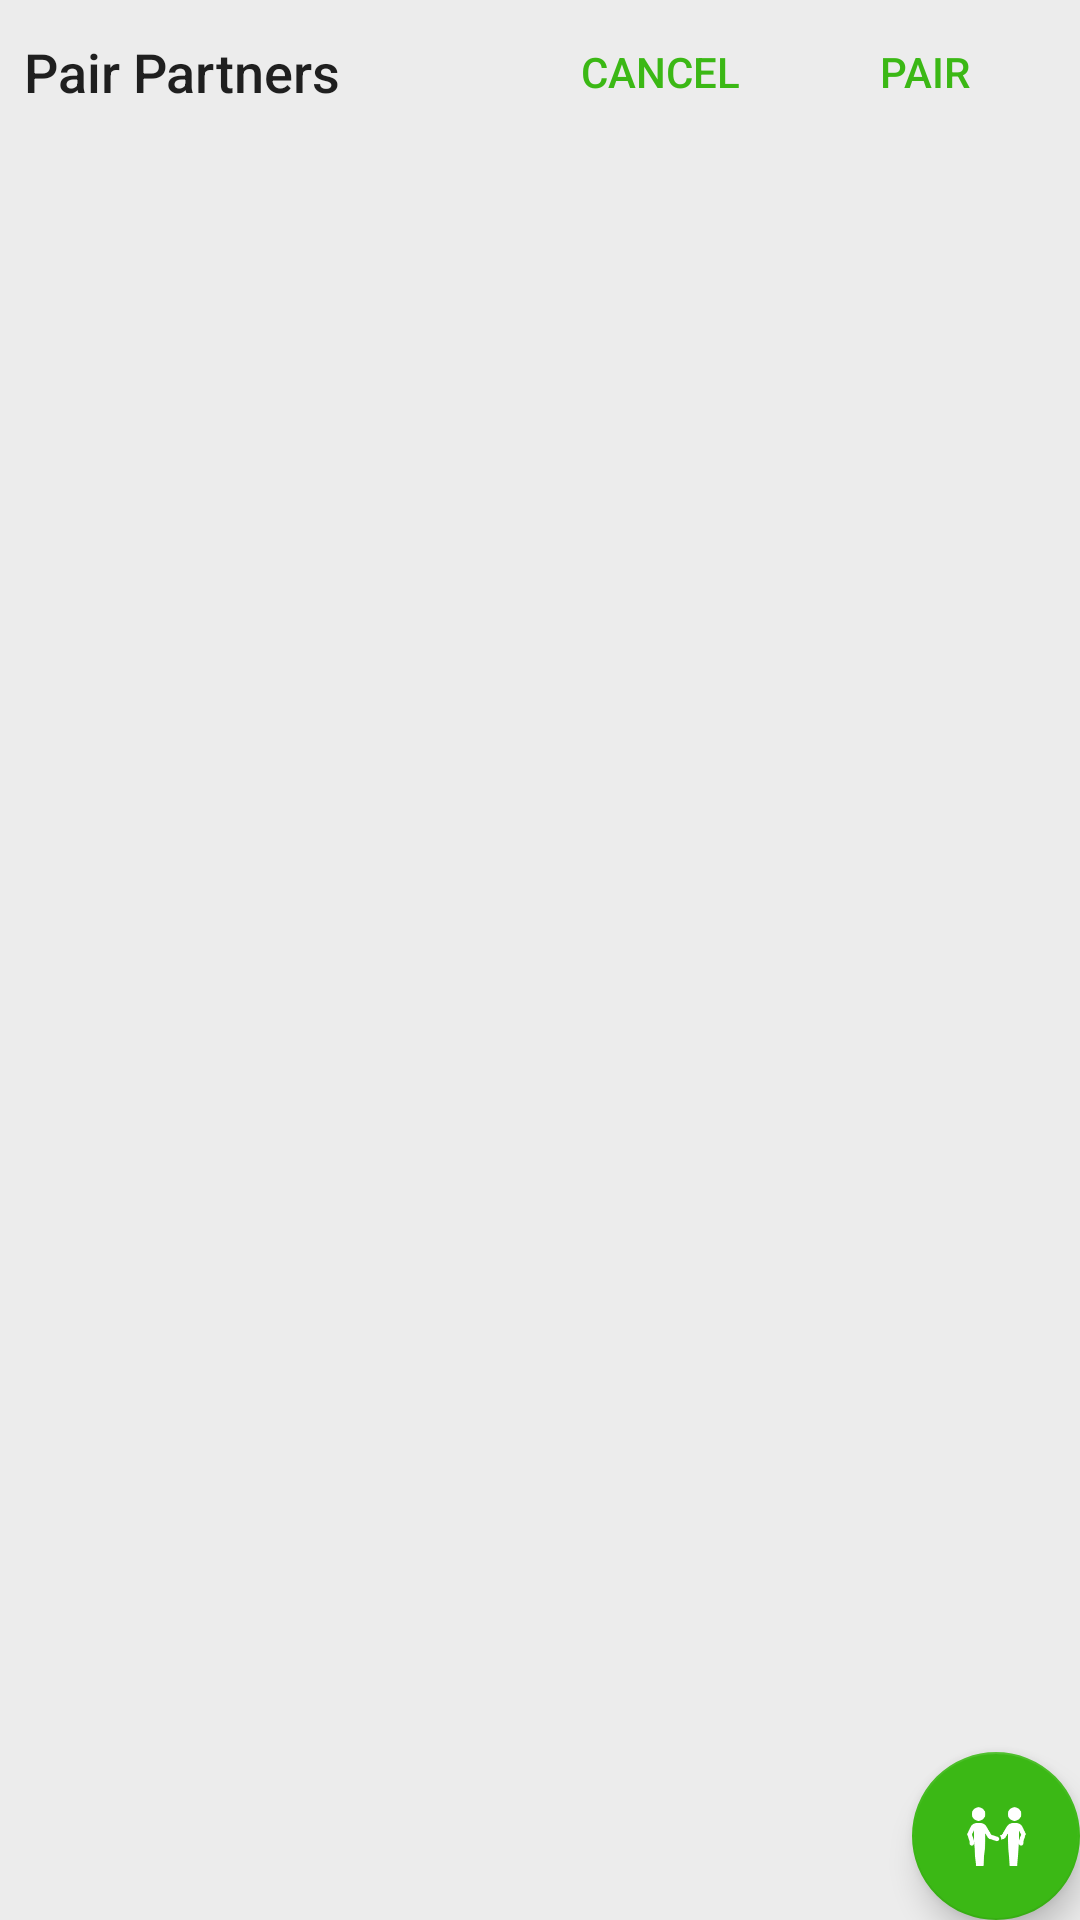

This screen was rendered from an Android layout file. Write that file and the resources it references.
<!-- AndroidManifest.xml: application theme AppTheme -->
<!-- res/layout/fragment_partner.xml -->
<android.support.design.widget.CoordinatorLayout
    xmlns:android="http://schemas.android.com/apk/res/android"
    xmlns:tools="http://schemas.android.com/tools"
    android:layout_width="match_parent"
    android:layout_height="match_parent"
    tools:context=".ui.PartnerFragment">

    <android.support.v7.widget.RecyclerView
        android:id="@+id/partner_list"
        android:layout_width="match_parent"
        android:layout_height="match_parent"
        android:paddingTop="4dp"
        android:clipToPadding="false"
        android:background="@color/pp_background"
        android:layout_centerVertical="true"
        android:layout_centerHorizontal="true"/>

    <android.support.design.widget.FloatingActionButton
        android:id="@+id/fab_pair_partner"
        android:layout_width="wrap_content"
        android:layout_height="wrap_content"
        android:layout_gravity="bottom|end"
        android:layout_margin="@dimen/fab_margin"
        android:src="@drawable/ic_fab_pair_partner"/>

    <LinearLayout
        android:id="@+id/prayer_selector"
        android:layout_width="match_parent"
        android:layout_height="match_parent"
        android:orientation="vertical">

        <RelativeLayout
            android:layout_width="match_parent"
            android:layout_height="48dp"
            android:orientation="horizontal"
            android:gravity="center_vertical"
            android:paddingLeft="8dp"
            android:paddingRight="8dp"
            android:elevation="4dp"
            android:background="@drawable/tab_background">

            <TextView
                android:layout_width="wrap_content"
                android:layout_height="match_parent"
                android:gravity="center_vertical"
                android:text="@string/pair_partners"
                android:textSize="18sp"
                android:textAppearance="@style/TextAppearance.AppCompat.Title"/>

            <Button
                android:id="@+id/pair_selection"
                android:layout_width="wrap_content"
                android:layout_height="match_parent"
                android:layout_gravity="center_vertical"
                android:layout_alignParentRight="true"
                android:text="@string/apply_partner_pairing"
                android:textColor="@color/colorAccent"
                style="?attr/borderlessButtonStyle"/>

            <Button
                android:id="@+id/cancel_selection"
                android:layout_width="wrap_content"
                android:layout_height="match_parent"
                android:layout_gravity="center_vertical"
                android:layout_toLeftOf="@id/pair_selection"
                android:text="@string/cancel_partner_pairing"
                android:textColor="@color/colorAccent"
                style="?attr/borderlessButtonStyle"/>

        </RelativeLayout>

        <FrameLayout
            android:layout_width="match_parent"
            android:layout_height="match_parent"
            android:background="@color/prayer_grid_background">

            <GridView
                android:id="@+id/grid_prayers"
                android:layout_width="match_parent"
                android:layout_height="match_parent"
                android:scrollbars="none"
                android:clipToPadding="false"
                android:padding="8dp"
                android:gravity="center"
                android:columnWidth="90dp"
                android:horizontalSpacing="8dp"
                android:verticalSpacing="8dp"
                android:numColumns="auto_fit"
                android:stretchMode="columnWidth"/>

            <TextView
                android:id="@+id/empty_view"
                android:layout_width="wrap_content"
                android:layout_height="wrap_content"
                android:layout_gravity="center"
                android:text="@string/no_prayers_available"
                android:textColor="@color/body_text_2"
                android:textAppearance="@style/TextAppearance.AppCompat.Medium"
                android:visibility="gone" />

        </FrameLayout>

    </LinearLayout>

</android.support.design.widget.CoordinatorLayout>
<!-- resources referenced by this layout -->
<resources>
  <color name="body_text_2">#8a000000</color>
  <color name="colorAccent">#3BB815</color>
  <color name="pp_background">#ECECEC</color>
  <color name="prayer_grid_background">#ECECEC</color>
  <!-- drawable ic_fab_pair_partner: png bitmap (drawable-xxhdpi, 4458 bytes) -->
  <string name="apply_partner_pairing">Pair</string>
  <string name="cancel_partner_pairing">Cancel</string>
  <string name="no_prayers_available">NO PRAYERS AVAILABLE!</string>
  <string name="pair_partners">Pair Partners</string>
  <style name="AppTheme" parent="Theme.AppCompat.Light.DarkActionBar">
          
          <item name="colorPrimary">@color/colorPrimary</item>
          <item name="colorPrimaryDark">@color/colorPrimaryDark</item>
          <item name="colorAccent">@color/colorAccent</item>
      </style>
  <color name="colorPrimary">#1A1F21</color>
  <color name="colorPrimaryDark">#040404</color>
</resources>
